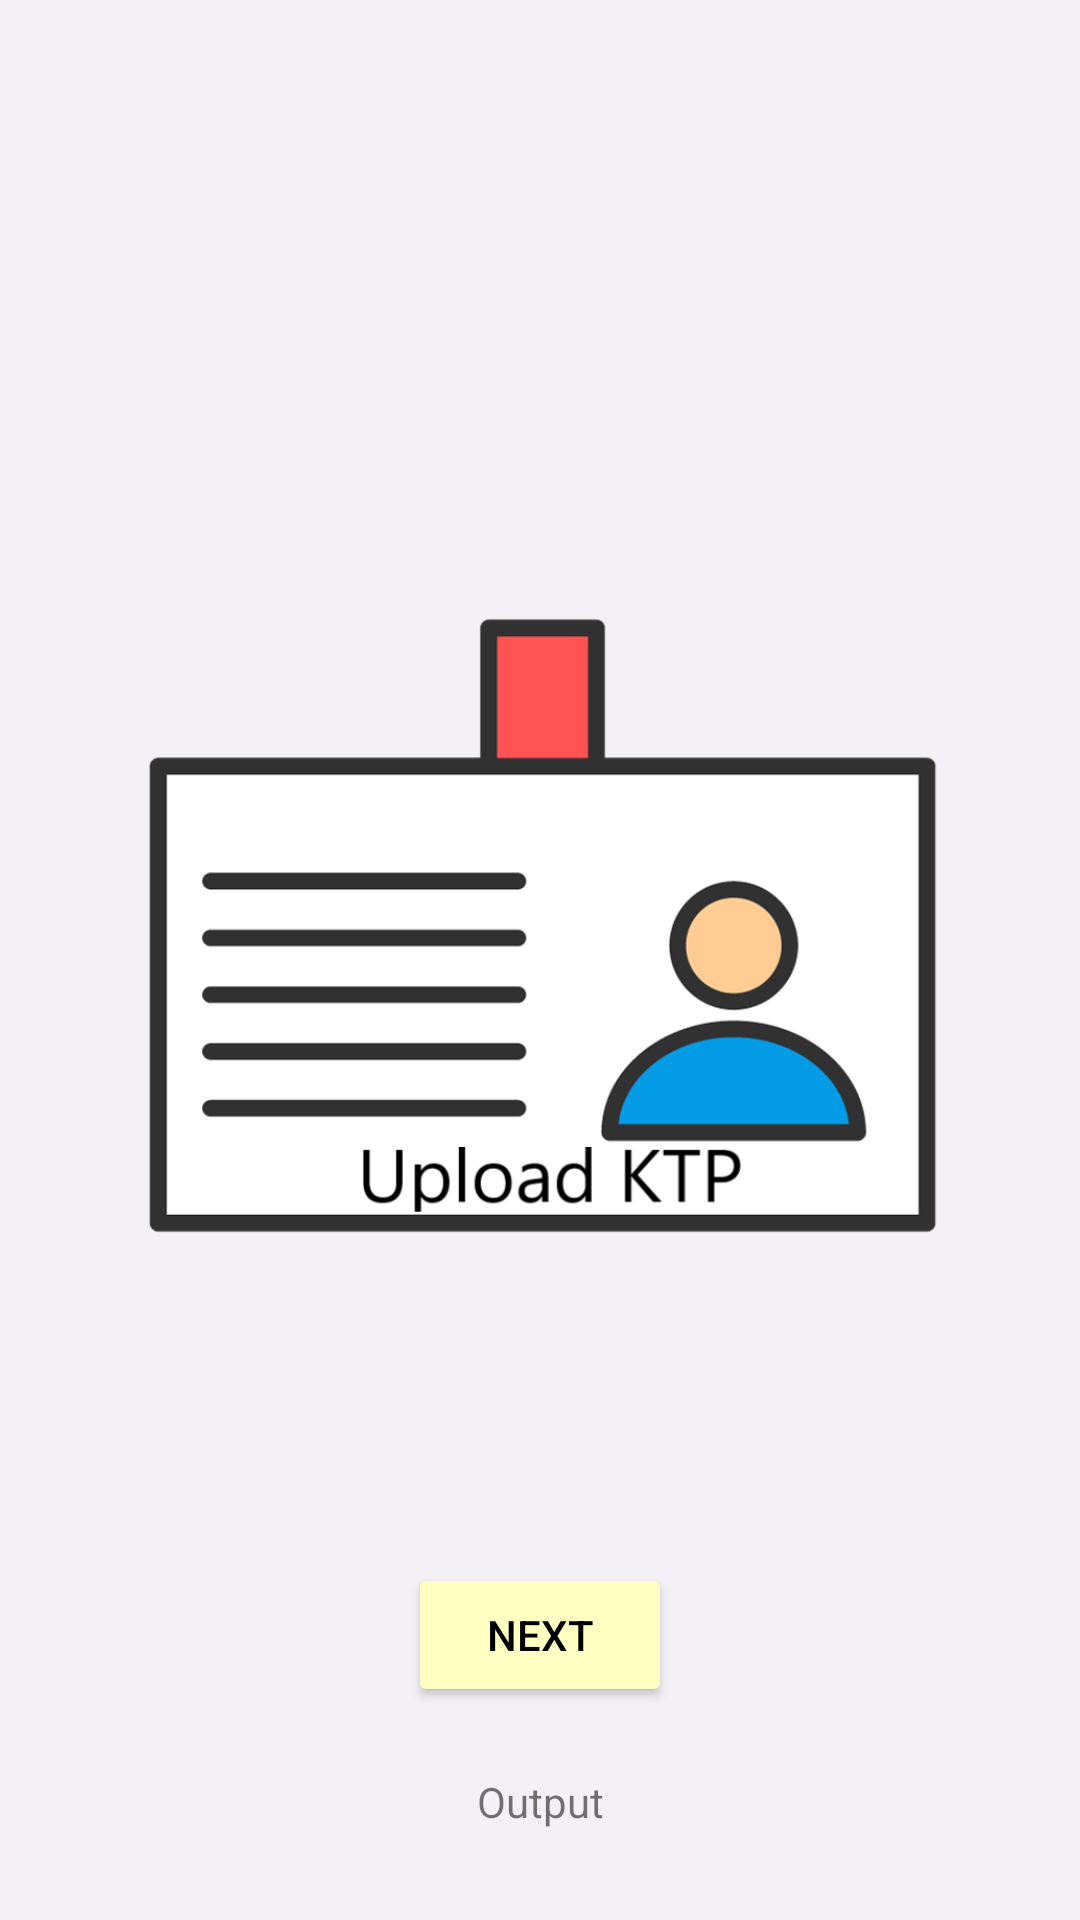

Layout XML and referenced resources for this Android screen:
<!-- AndroidManifest.xml: application theme Theme.Voting -->
<!-- res/layout/content_ktp.xml -->
<?xml version="1.0" encoding="utf-8"?>
<androidx.constraintlayout.widget.ConstraintLayout
    xmlns:android="http://schemas.android.com/apk/res/android"
    xmlns:tools="http://schemas.android.com/tools"
    xmlns:app="http://schemas.android.com/apk/res-auto"
    android:layout_width="match_parent"
    android:layout_height="match_parent"
    app:layout_behavior="@string/appbar_scrolling_view_behavior"
    android:background="@color/grey"
    tools:context=".Ktp">
    

    
    
    
    
    
    
    
    
    











    <ImageView
        android:id="@+id/foto"
        android:layout_width="400dp"
        android:layout_height="400dp"
        android:layout_marginStart="8dp"
        android:layout_marginEnd="8dp"
        app:layout_constraintBottom_toBottomOf="parent"
        app:layout_constraintEnd_toEndOf="parent"
        app:layout_constraintStart_toStartOf="parent"
        app:layout_constraintTop_toTopOf="parent"
        app:layout_constraintVertical_bias="0.45"
        app:layout_constraintVertical_chainStyle="packed"
        app:srcCompat="@drawable/ktp" />

    <Button
        android:id="@+id/deteksi"
        android:layout_width="wrap_content"
        android:layout_height="wrap_content"
        android:layout_marginTop="342dp"
        android:text="Next"
        android:textColor="@color/black"
        android:backgroundTint="@color/Yellow"
        app:layout_constraintBottom_toBottomOf="parent"
        app:layout_constraintEnd_toEndOf="parent"
        app:layout_constraintStart_toStartOf="parent"
        app:layout_constraintTop_toTopOf="@+id/foto" />

    <TextView
        android:text="Output"
        android:layout_width="wrap_content"
        android:layout_height="wrap_content"
        android:id="@+id/textoutput"
        app:layout_constraintTop_toBottomOf="@+id/deteksi"
        app:layout_constraintEnd_toEndOf="parent"
        android:layout_marginEnd="8dp"
        app:layout_constraintStart_toStartOf="parent"
        android:layout_marginStart="8dp"
        android:layout_marginBottom="8dp"
        app:layout_constraintBottom_toBottomOf="parent"/>

</androidx.constraintlayout.widget.ConstraintLayout>
<!-- res/layout/activity_main.xml (included above) -->
<?xml version="1.0" encoding="utf-8"?>
<RelativeLayout xmlns:android="http://schemas.android.com/apk/res/android"
    xmlns:app="http://schemas.android.com/apk/res-auto"
    android:layout_width="match_parent"
    android:layout_height="match_parent"
    android:background="@color/greydark">

    <ImageView
        android:id="@+id/imageView4"
        android:layout_marginTop="100dp"
        android:layout_width="400dp"
        android:layout_height="300dp"

        android:layout_centerHorizontal="true"
        app:srcCompat="@drawable/vote" />

    <TextView
        android:id="@+id/textView2"
        android:text="Selamat Datang di E-Voting"
        android:textSize="20dp"
        android:layout_width="wrap_content"
        android:layout_height="wrap_content"
        android:layout_centerHorizontal="true"
        android:layout_centerVertical="true"
        android:layout_below="@id/imageView4"
        android:layout_marginTop="8dp"
        android:textAppearance="@style/TextAppearance.AppCompat.Display1"
        android:textColor="@android:color/black" />

    <TextView
        android:id="@+id/textview28"
        android:layout_width="300dp"
        android:layout_height="wrap_content"
        android:text="Tempat dimana kalian bisa melihat berita pemilu ter-update dan dapat melakukan vote kapanpun dan dimanapun!"
        android:textSize="19dp"
        android:textColor="@color/white"
        android:layout_centerHorizontal="true"
        android:gravity="center"
        android:layout_below="@+id/textView2"
        android:layout_marginTop="10dp"/>


    <LinearLayout
        android:layout_width="fill_parent"
        android:layout_height="wrap_content"
        android:orientation="vertical">
    </LinearLayout>
    <LinearLayout
        android:layout_width="fill_parent"
        android:layout_height="wrap_content"
        android:layout_alignParentBottom="true"
        android:layout_marginBottom="100dp"
        android:gravity="center"
        android:orientation="horizontal">

        <Button
            android:id="@+id/button"
            android:layout_width="wrap_content"
            android:layout_height="wrap_content"
            android:layout_marginRight="5dp"
            android:onClick="regis"
            android:text="Daftar"
            android:backgroundTint="@color/Yellow"
            android:textColor="@android:color/black" />

        <Button
            android:id="@+id/button2"
            android:layout_width="wrap_content"
            android:layout_height="wrap_content"
            android:layout_marginLeft="5dp"
            android:onClick="login"
            android:text="Masuk"
            android:backgroundTint="@color/Yellow"
            android:textColor="@android:color/black" />
    </LinearLayout>

</RelativeLayout>
<!-- resources referenced by this layout -->
<resources>
  <color name="Yellow">#FFFFC2</color>
  <color name="black">#FF000000</color>
  <color name="grey">#F3F1F5</color>
  <color name="greydark">#7F7C82</color>
  <color name="white">#FFFFFFFF</color>
  <!-- drawable ktp: png bitmap (drawable, 39472 bytes) -->
  <!-- drawable vote: png bitmap (drawable, 310645 bytes) -->
  <style name="Theme.Voting" parent="Theme.MaterialComponents.DayNight.DarkActionBar">
          
          <item name="colorPrimary">@color/purpledark</item>
          <item name="colorPrimaryVariant">@color/purple_700</item>
          <item name="colorOnPrimary">@color/black</item>
          
          <item name="colorSecondary">@color/teal_200</item>
          <item name="colorSecondaryVariant">@color/teal_700</item>
          <item name="colorOnSecondary">@color/black</item>
          
          <item name="android:statusBarColor" tools:targetApi="l">?attr/colorPrimaryVariant</item>
          
      </style>
  <color name="purpledark">#BFA2DB</color>
  <color name="purple_700">#FF3700B3</color>
  <color name="teal_200">#FF03DAC5</color>
  <color name="teal_700">#FF018786</color>
</resources>
